Photos from the image-classification dataset "dataset" in the GitHub repository eddie772tw/R6Assist. Its 76 classes are: Ace, Alibi, Amaru, Aruni, Ash, Azami, Bandit, Blackbeard, Blitz, Brava, Buck, capitão, Castle, Caveira, Clash, Deimos, Denari, Doc, Dokkaebi, Echo, Ela, Fenrir, Finka, Flores, Frost, Fuze, Glaz, Goyo, Gridlock, Grim, Hibana, Iana, Jackal, jäger, Kaid, Kali, Kapkan, Lesion, Lion, Maestro, Maverick, Melusi, Mira, Montagne, Mozzie, Mute, Nomad, Oryx, Osa, Pulse, Ram, Rauora, Recruit attacker, Recruit defender, Rook, Sens, Sentry, skopós, Sledge, Smoke, Solis, Striker, Tachanka, Thatcher, Thermite, Thorn, Thunderbird, Tubarao, Twitch, Valkyrie, Vigil, Wamai, Warden, Ying, Zero, Zofia.

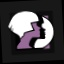
Label: Iana

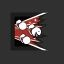
Label: Fuze

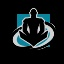
Label: Wamai

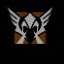
Label: Valkyrie

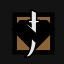
Label: Kaid

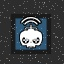
Label: Twitch
